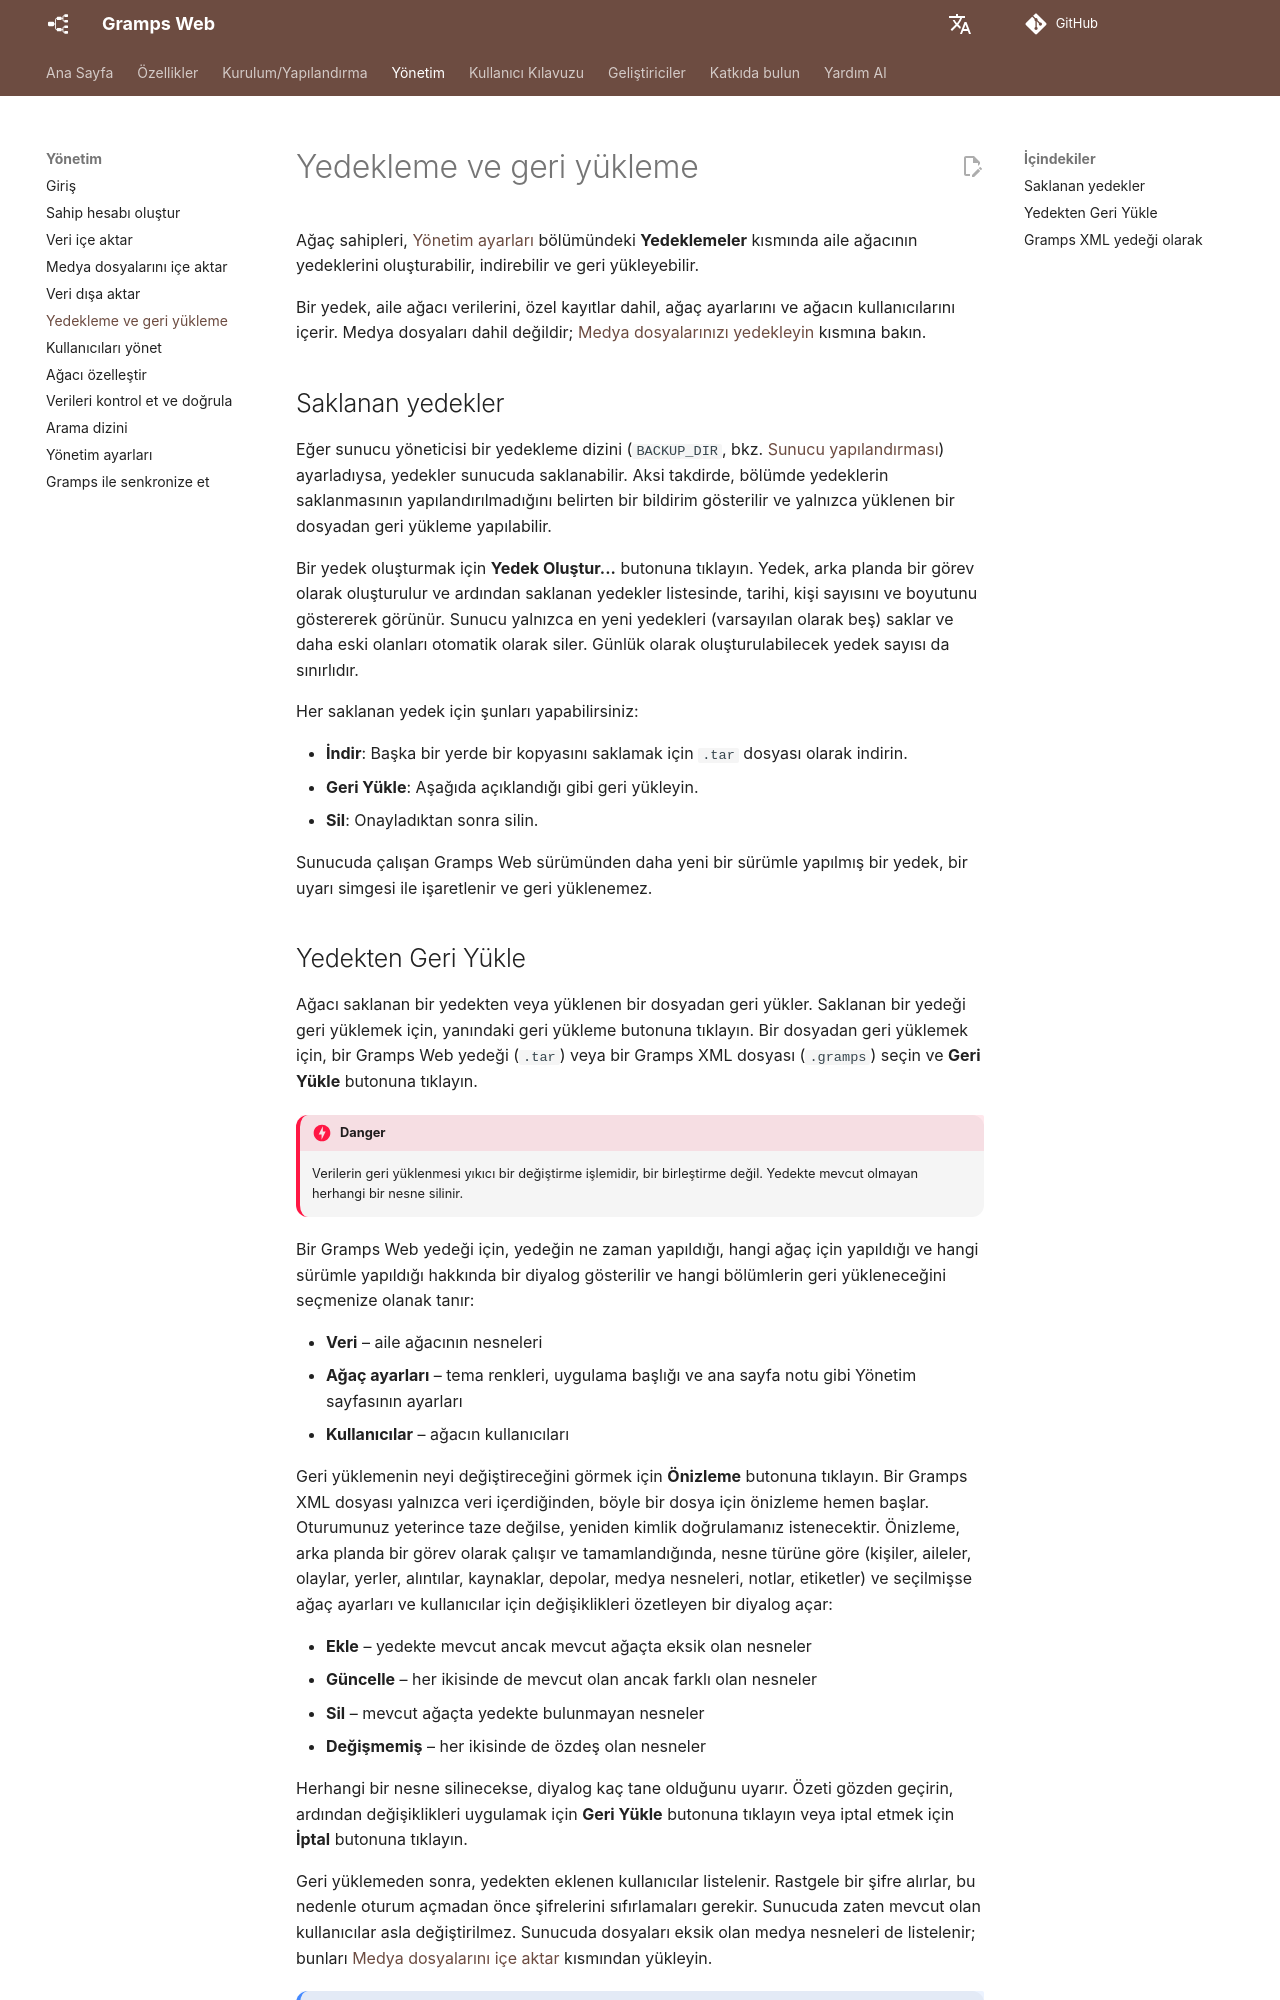

repository: gramps-project/gramps-web-docs · page: tr/administration/backups/index.html · generator: mkdocs

# Yedekleme ve geri yükleme

Ağaç sahipleri, [Yönetim ayarları](settings.md) bölümündeki **Yedeklemeler** kısmında aile ağacının yedeklerini oluşturabilir, indirebilir ve geri yükleyebilir.

Bir yedek, aile ağacı verilerini, özel kayıtlar dahil, ağaç ayarlarını ve ağacın kullanıcılarını içerir. Medya dosyaları dahil değildir; [Medya dosyalarınızı yedekleyin](export.md#back-up-your-media-files) kısmına bakın.

## Saklanan yedekler

Eğer sunucu yöneticisi bir yedekleme dizini (`BACKUP_DIR`, bkz. [Sunucu yapılandırması](../install_setup/configuration.md)) ayarladıysa, yedekler sunucuda saklanabilir. Aksi takdirde, bölümde yedeklerin saklanmasının yapılandırılmadığını belirten bir bildirim gösterilir ve yalnızca yüklenen bir dosyadan geri yükleme yapılabilir.

Bir yedek oluşturmak için **Yedek Oluştur...** butonuna tıklayın. Yedek, arka planda bir görev olarak oluşturulur ve ardından saklanan yedekler listesinde, tarihi, kişi sayısını ve boyutunu göstererek görünür. Sunucu yalnızca en yeni yedekleri (varsayılan olarak beş) saklar ve daha eski olanları otomatik olarak siler. Günlük olarak oluşturulabilecek yedek sayısı da sınırlıdır.

Her saklanan yedek için şunları yapabilirsiniz:

- **İndir**: Başka bir yerde bir kopyasını saklamak için `.tar` dosyası olarak indirin.
- **Geri Yükle**: Aşağıda açıklandığı gibi geri yükleyin.
- **Sil**: Onayladıktan sonra silin.

Sunucuda çalışan Gramps Web sürümünden daha yeni bir sürümle yapılmış bir yedek, bir uyarı simgesi ile işaretlenir ve geri yüklenemez.
